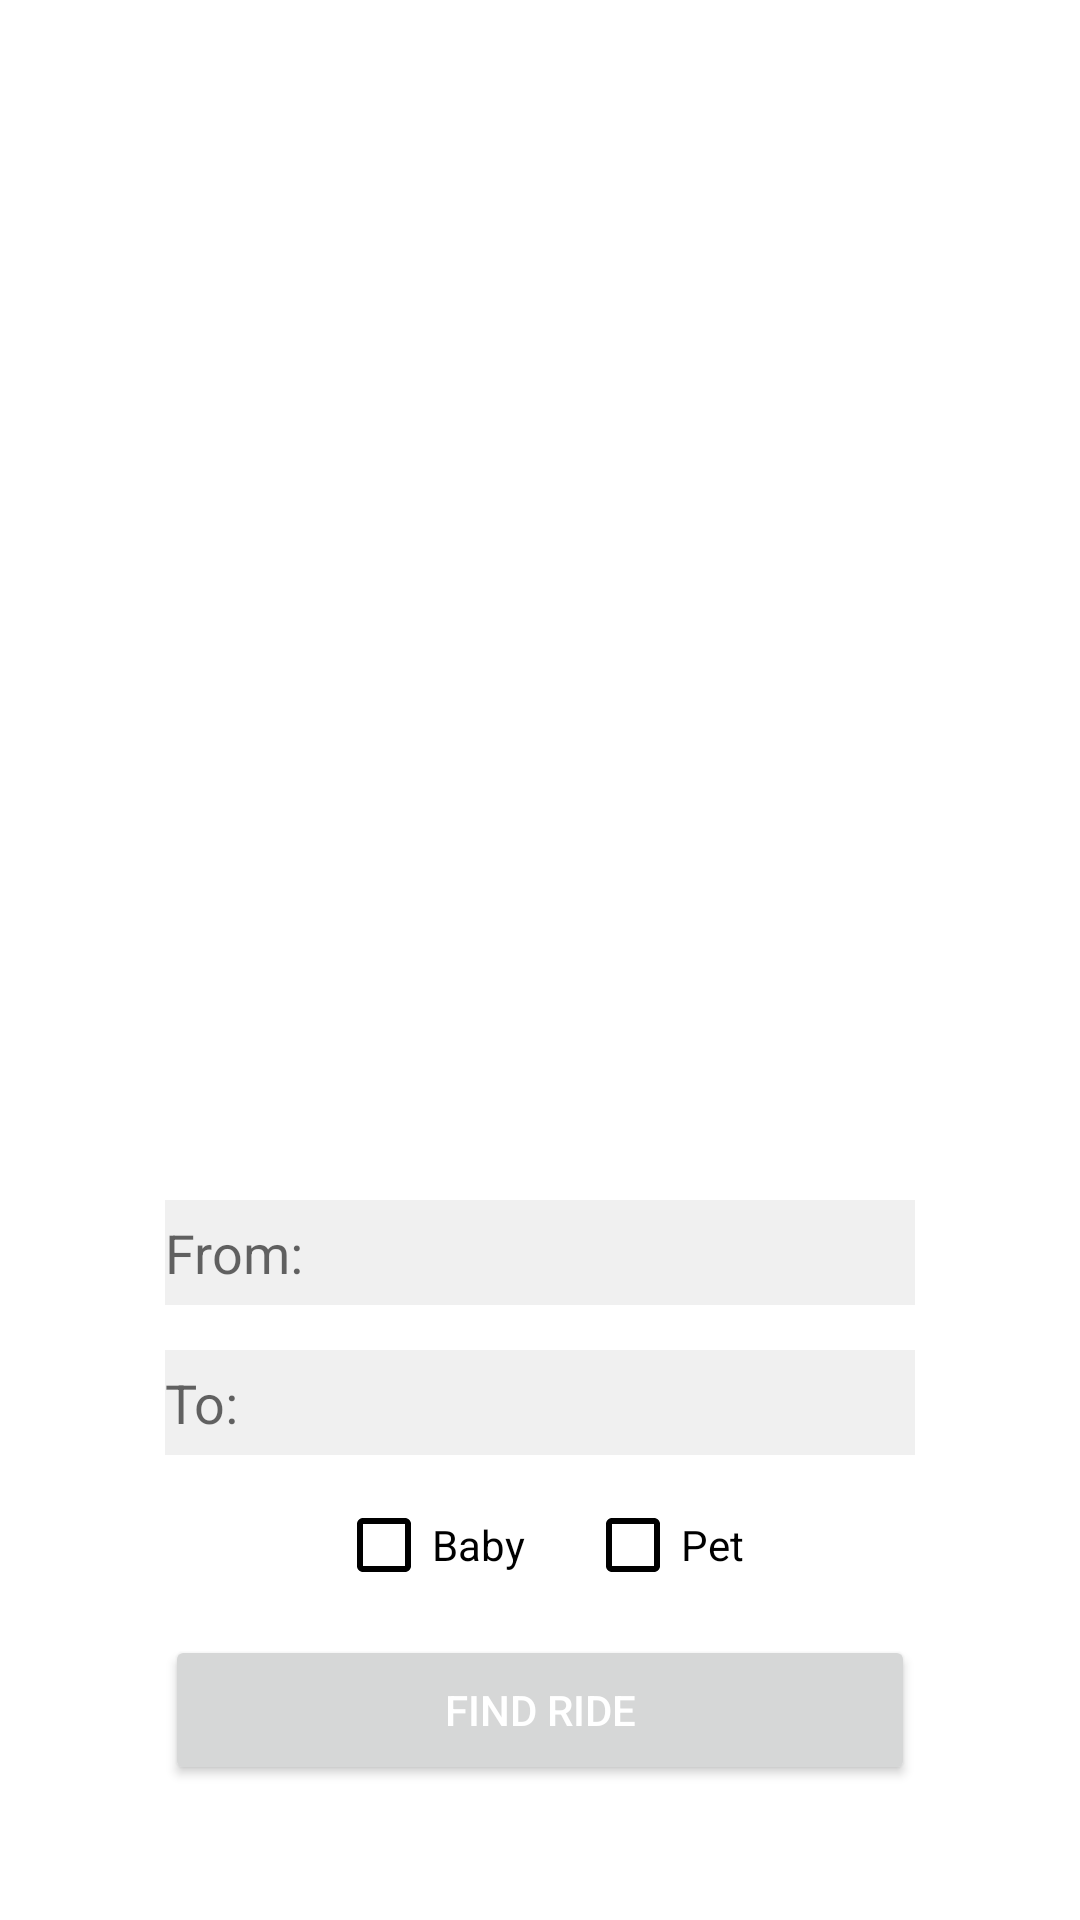

Here is an Android app screen rendered from its layout file. Give the layout XML and the strings, colors and styles it references.
<!-- AndroidManifest.xml: application theme Theme.UberApp_Tim26 -->
<!-- res/layout/fragment_passenger_main.xml -->
<?xml version="1.0" encoding="utf-8"?>
<FrameLayout xmlns:android="http://schemas.android.com/apk/res/android"
    xmlns:tools="http://schemas.android.com/tools"
    android:layout_width="match_parent"
    android:layout_height="match_parent"
    tools:context=".fragments.passenger.PassengerMainFragment">


    <RelativeLayout
        android:layout_width="match_parent"
        android:layout_height="match_parent">

        <RelativeLayout
            android:id="@+id/maplayout"
            android:layout_width="match_parent"
            android:layout_height="300sp"
            android:background="@drawable/citymap"
            android:layout_marginBottom="50sp"
            android:layout_marginTop="50sp">

        </RelativeLayout>

        <RelativeLayout
            android:id="@+id/formlayout"
            android:layout_width="match_parent"
            android:layout_height="300sp"
            android:layout_below="@+id/maplayout"
            android:background="@color/white">

            <EditText
                android:id="@+id/fromEditText"
                android:layout_width="250sp"
                android:layout_height="35sp"
                android:background="@color/off_white"
                android:hint="@string/from"
                android:layout_centerHorizontal="true"
                android:layout_marginBottom="15sp">
            </EditText>

            <EditText
                android:id="@+id/toEditText"
                android:layout_width="250sp"
                android:layout_height="35sp"
                android:layout_below="@+id/fromEditText"
                android:background="@color/off_white"
                android:hint="@string/to"
                android:layout_centerHorizontal="true">
            </EditText>

            <RelativeLayout
                android:layout_width="wrap_content"
                android:layout_height="30sp"
                android:id="@+id/checkboxes"
                android:layout_below="@+id/toEditText"
                android:layout_centerHorizontal="true"
                android:layout_marginTop="15sp">

                <CheckBox
                    android:id="@+id/babyCheckbox"
                    android:layout_width="wrap_content"
                    android:layout_height="wrap_content"
                    android:text="@string/baby"
                    android:checked="false"
                    android:background="@color/white"
                    android:buttonTint="@color/black"
                    />

                <CheckBox
                    android:id="@+id/petCheckbox"
                    android:layout_width="wrap_content"
                    android:layout_height="wrap_content"
                    android:text="@string/pet"
                    android:checked="false"
                    android:background="@color/white"
                    android:layout_toRightOf="@+id/babyCheckbox"
                    android:layout_marginLeft="20sp"
                    android:buttonTint="@color/black"/>
            </RelativeLayout>

            <Button
                android:id="@+id/findride"
                android:layout_width="250sp"
                android:layout_height="50sp"
                android:layout_below="@+id/checkboxes"
                android:layout_centerHorizontal="true"
                android:layout_marginTop="15sp"
                android:text="@string/findride"
                android:textColor="@color/white">
            </Button>

        </RelativeLayout>


    </RelativeLayout>



</FrameLayout>
<!-- resources referenced by this layout -->
<resources>
  <color name="black">#FF000000</color>
  <color name="off_white">#F0F0F0</color>
  <color name="white">#FFFFFFFF</color>
  <string name="baby">Baby</string>
  <string name="findride">Find ride</string>
  <string name="from">From:</string>
  <string name="pet">Pet</string>
  <string name="to">To:</string>
  <style name="Theme.UberApp_Tim26" parent="Theme.MaterialComponents.DayNight.NoActionBar">
          
          <item name="colorPrimary">@color/black</item>
          <item name="colorPrimaryVariant">@color/black</item>
          <item name="colorOnPrimary">@color/white</item>
          
          <item name="colorSecondary">@color/white</item>
          <item name="colorSecondaryVariant">@color/white</item>
          <item name="colorOnSecondary">@color/black</item>
          
          <item name="android:statusBarColor">?attr/colorPrimaryVariant</item>
          
      </style>
</resources>
